Labelled photos from "processed", an image-classification folder in chahoseong/banana-classifier. The possible labels are: dispose, overripe, ripe, unripe.

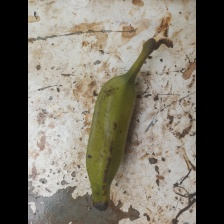
Label: unripe

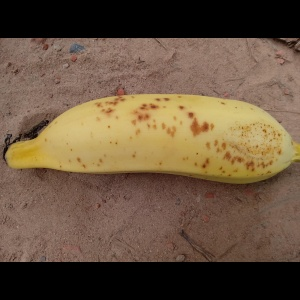
Label: ripe

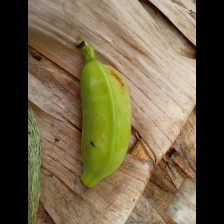
Label: unripe

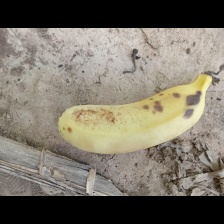
Label: overripe

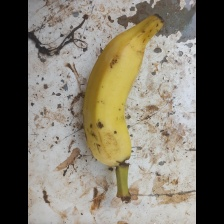
Label: ripe

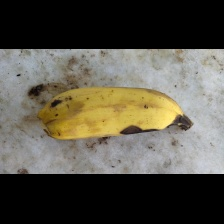
Label: dispose
